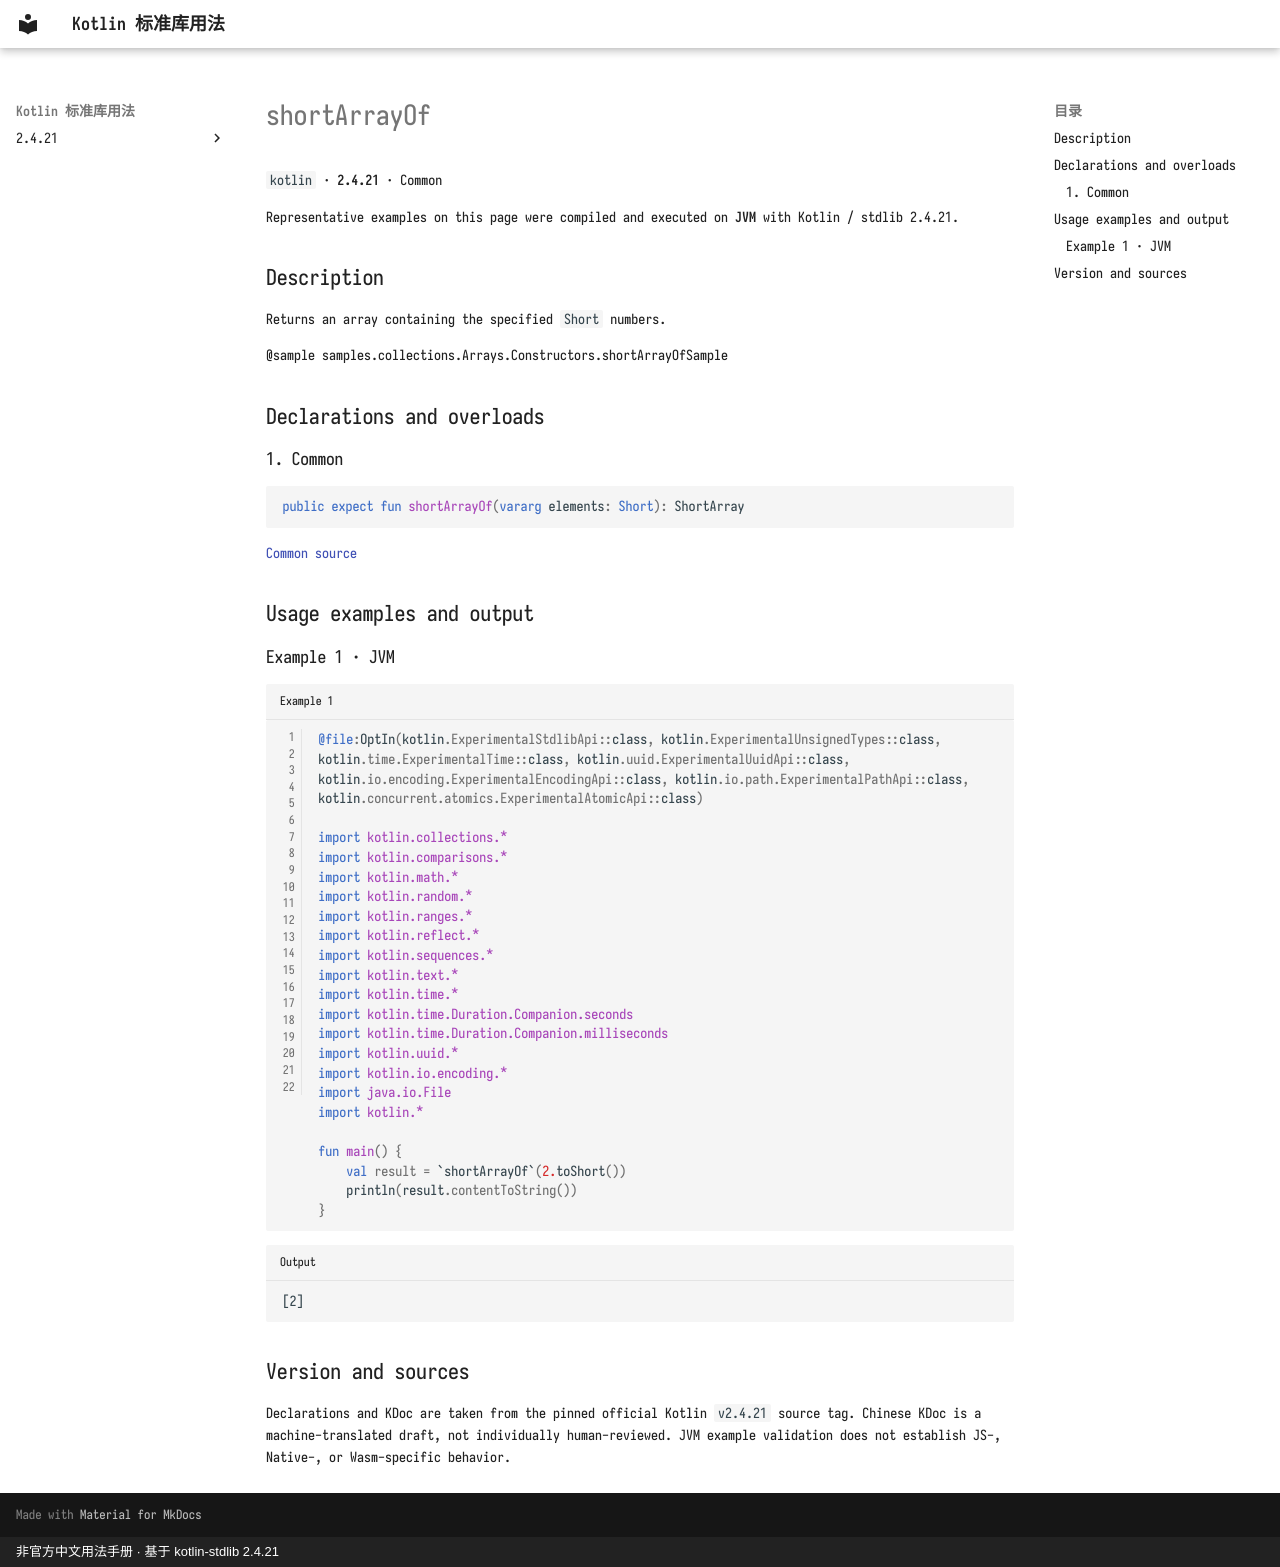

repository: oooooooko/kotlin-stdlib-docs · page: en/api/kotlin/shortarrayof--61970a92/index.html · generator: mkdocs · copyright: 非官方中文用法手册 · 基于 kotlin-stdlib 2.4.21

# shortArrayOf

`kotlin` · **2.4.21** · Common

Representative examples on this page were compiled and executed on **JVM** with Kotlin / stdlib 2.4.21.

## Description

Returns an array containing the specified `Short` numbers.

@sample samples.collections.Arrays.Constructors.shortArrayOfSample

## Declarations and overloads

### 1. Common

```kotlin
public expect fun shortArrayOf(vararg elements: Short): ShortArray
```

[Common source](https://github.com/JetBrains/kotlin/blob/v2.4.21/libraries/stdlib/src/kotlin/Library.kt#L71)

## Usage examples and output

### Example 1 · JVM

```kotlin title="Example 1" linenums="1"
@file:OptIn(kotlin.ExperimentalStdlibApi::class, kotlin.ExperimentalUnsignedTypes::class, kotlin.time.ExperimentalTime::class, kotlin.uuid.ExperimentalUuidApi::class, kotlin.io.encoding.ExperimentalEncodingApi::class, kotlin.io.path.ExperimentalPathApi::class, kotlin.concurrent.atomics.ExperimentalAtomicApi::class)

import kotlin.collections.*
import kotlin.comparisons.*
import kotlin.math.*
import kotlin.random.*
import kotlin.ranges.*
import kotlin.reflect.*
import kotlin.sequences.*
import kotlin.text.*
import kotlin.time.*
import kotlin.time.Duration.Companion.seconds
import kotlin.time.Duration.Companion.milliseconds
import kotlin.uuid.*
import kotlin.io.encoding.*
import java.io.File
import kotlin.*

fun main() {
    val result = `shortArrayOf`(2.toShort())
    println(result.contentToString())
}
```

```text title="Output"
[2]
```

## Version and sources

Declarations and KDoc are taken from the pinned official Kotlin `v2.4.21` source tag. Chinese KDoc is a machine-translated draft, not individually human-reviewed. JVM example validation does not establish JS-, Native-, or Wasm-specific behavior.
